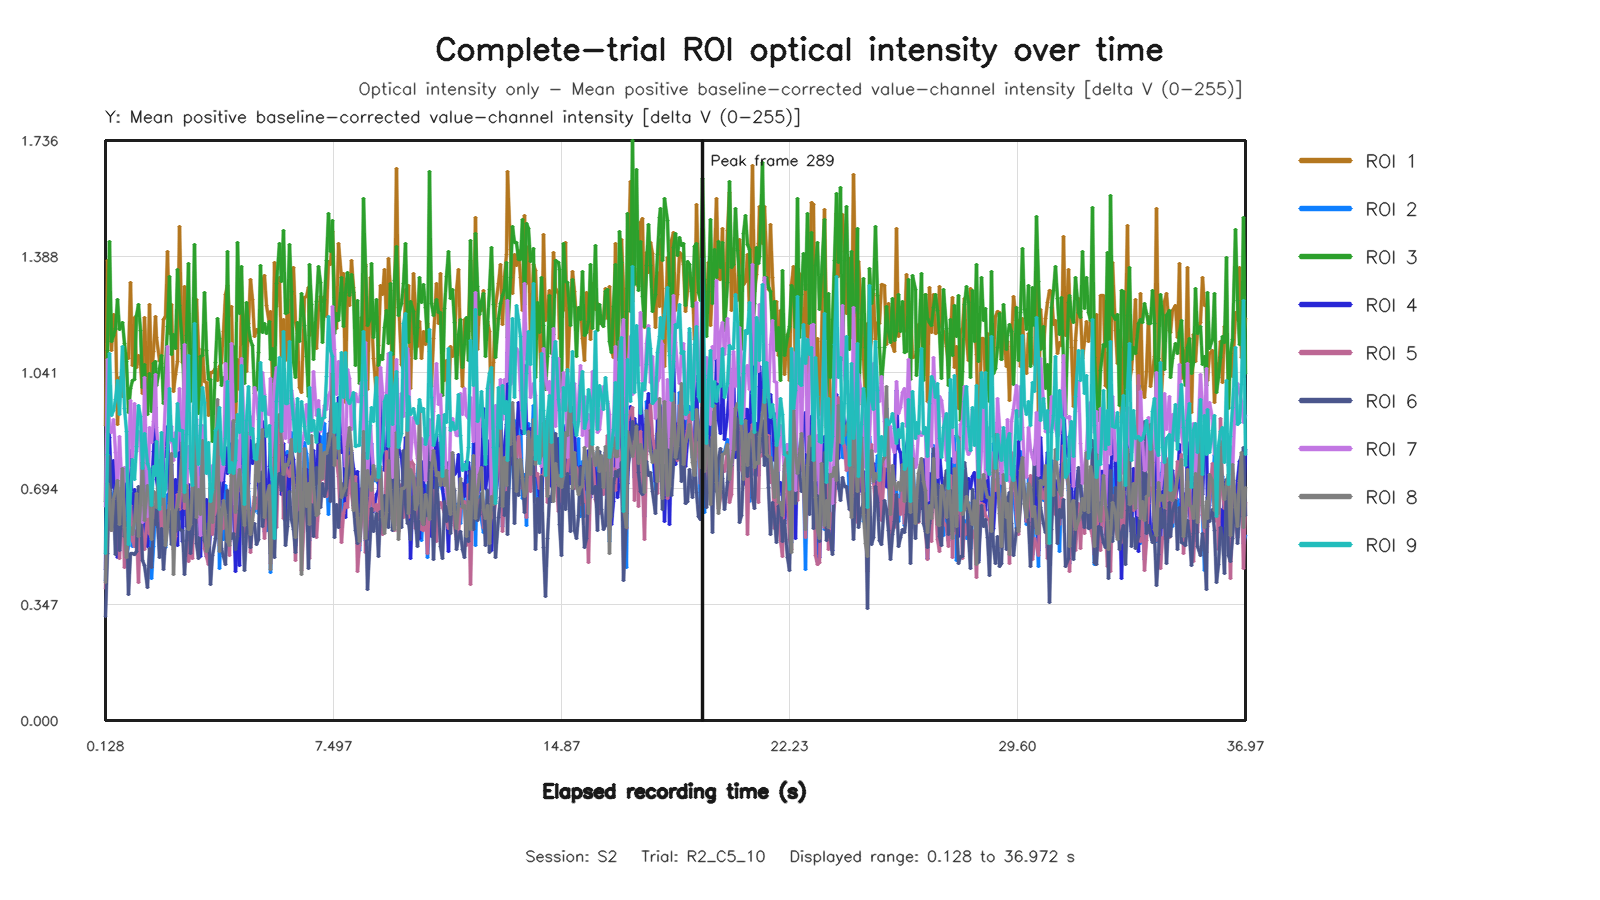

The file beside this chart, header and first rows:
capture_frame_id, elapsed_time_s, roi1_value, roi2_value, roi3_value, roi4_value, roi5_value, roi6_value, roi7_value, roi8_value, roi9_value
0, 0.128, 0.8819, 0.42, 0.6545, 0.4516, 0.3956, 0.3101, 0.6399, 0.4117, 0.499
1, 0.1926, 1.375, 0.6871, 1.107, 0.9252, 0.5896, 0.5008, 1.08, 0.7088, 0.7956
2, 0.2724, 1.195, 0.573, 1.432, 0.847, 0.5787, 0.7888, 0.868, 0.6844, 1.097
3, 0.3361, 1.108, 0.6065, 1.134, 0.6974, 0.5672, 0.592, 0.8612, 0.57, 0.9129
4, 0.4, 1.214, 0.6772, 1.152, 0.7793, 0.6376, 0.656, 0.9004, 0.662, 0.9268
5, 0.4663, 1.193, 0.7103, 1.174, 0.6329, 0.5806, 0.4979, 0.8006, 0.6877, 0.9598
6, 0.5284, 0.8845, 0.6982, 1.261, 0.4887, 0.6484, 0.7179, 0.6912, 0.7193, 1.016
7, 0.5921, 1.027, 0.5909, 1.17, 0.6466, 0.4837, 0.509, 0.8509, 0.5869, 0.9142
8, 0.6723, 0.9694, 0.7035, 1.189, 0.5849, 0.6615, 0.6894, 0.6638, 0.7543, 1.119
9, 0.7445, 1.076, 0.5841, 1.129, 0.716, 0.4589, 0.5506, 0.7568, 0.5763, 0.934
10, 0.8045, 1.097, 0.4886, 1.075, 0.6692, 0.5817, 0.5912, 0.7159, 0.4868, 0.8646
11, 0.8641, 1.082, 0.5247, 0.9213, 0.5479, 0.5478, 0.3759, 0.7561, 0.5787, 0.5267
12, 0.928, 1.311, 0.6103, 0.9936, 0.8071, 0.6425, 0.5011, 0.9578, 0.5766, 0.6849
13, 0.9921, 1.062, 0.5209, 1.016, 0.5778, 0.54, 0.501, 0.786, 0.5561, 0.7824
14, 1.079, 1.206, 0.6168, 1.02, 0.6911, 0.5193, 0.4977, 0.9488, 0.596, 0.7211
15, 1.136, 1.058, 0.6482, 1.211, 0.664, 0.5687, 0.5047, 0.8063, 0.6787, 0.8195
16, 1.2, 1.093, 0.5501, 1.245, 0.5647, 0.4116, 0.6995, 0.8653, 0.5521, 0.9429
17, 1.264, 1.065, 0.6501, 1.166, 0.6383, 0.6116, 0.6243, 0.8365, 0.6445, 0.9104
18, 1.328, 0.979, 0.738, 0.9975, 0.5142, 0.5589, 0.4779, 0.5919, 0.7717, 0.7528
19, 1.392, 1.205, 0.576, 1.066, 0.7542, 0.5118, 0.4637, 1.026, 0.5984, 0.8597
20, 1.477, 0.9955, 0.5408, 0.9163, 0.5192, 0.6149, 0.3988, 0.6095, 0.7034, 0.7705
21, 1.539, 1.244, 0.6224, 1.04, 0.6511, 0.5595, 0.5134, 0.8758, 0.6853, 0.7501
22, 1.601, 1.029, 0.4238, 0.925, 0.6862, 0.5467, 0.4578, 0.8308, 0.5423, 0.6425
23, 1.664, 1.103, 0.5217, 1.068, 0.8041, 0.5898, 0.5996, 0.8945, 0.6855, 0.7603
24, 1.728, 1.21, 0.6376, 1.076, 0.9354, 0.6445, 0.5851, 1.036, 0.6783, 0.7328
25, 1.792, 1.146, 0.5819, 1.004, 0.7206, 0.6086, 0.6481, 0.8755, 0.6378, 0.8346
26, 1.872, 1.078, 0.7472, 1.054, 0.6651, 0.7408, 0.4865, 0.7728, 0.7792, 0.6313
27, 1.937, 1.069, 0.5767, 1.093, 0.5501, 0.5421, 0.5759, 0.702, 0.6463, 0.8618
28, 2, 1.199, 0.6705, 0.9472, 0.7987, 0.6441, 0.4508, 0.8187, 0.7093, 0.6692
29, 2.064, 1.207, 0.517, 1.057, 0.7891, 0.5766, 0.5379, 0.9584, 0.5232, 0.6907
30, 2.128, 1.403, 0.6777, 1.178, 0.881, 0.6118, 0.6288, 1.12, 0.5758, 0.812
31, 2.192, 1.159, 0.6768, 1.328, 0.6503, 0.6436, 0.6244, 0.8329, 0.6512, 0.9928
32, 2.272, 1.244, 0.7202, 1.094, 0.7659, 0.7319, 0.5279, 0.8812, 0.7987, 0.839
33, 2.336, 0.984, 0.532, 1.156, 0.5773, 0.5126, 0.6278, 0.7782, 0.4359, 0.841
34, 2.4, 1.035, 0.5928, 1.114, 0.7202, 0.5493, 0.5656, 0.8609, 0.6282, 0.7894
35, 2.464, 1.075, 0.5961, 1.35, 0.5236, 0.6772, 0.6336, 0.807, 0.6416, 0.9472
36, 2.528, 1.479, 0.6057, 1.241, 0.8866, 0.6317, 0.5724, 0.9948, 0.6839, 0.8678
37, 2.608, 1.071, 0.6749, 1.114, 0.5356, 0.781, 0.5674, 0.7922, 0.8328, 0.8689
38, 2.672, 1.3, 0.6152, 0.9559, 0.9266, 0.6351, 0.4375, 1.124, 0.6552, 0.6811
39, 2.736, 1.138, 0.6478, 1.151, 0.5813, 0.756, 0.5376, 0.6949, 0.7032, 0.855
40, 2.801, 1.216, 0.5537, 1.368, 0.7059, 0.477, 0.6586, 0.82, 0.5702, 1.091
41, 2.865, 1.028, 0.5582, 0.9557, 0.6237, 0.5011, 0.4992, 0.805, 0.5874, 0.753
42, 2.928, 1.104, 0.5873, 1.111, 0.6566, 0.4844, 0.5556, 0.8116, 0.7102, 0.7036
43, 3.014, 1.051, 0.8331, 1.424, 0.6948, 0.8091, 0.744, 0.8498, 0.8812, 1.187
44, 3.072, 1.26, 0.596, 1.09, 0.7897, 0.5933, 0.5282, 0.9022, 0.6076, 0.8535
45, 3.136, 1.112, 0.7561, 0.9177, 0.6535, 0.6319, 0.4839, 0.6595, 0.6919, 0.7654
46, 3.2, 0.9609, 0.6765, 1.088, 0.4908, 0.7277, 0.6273, 0.5522, 0.6177, 0.8835
47, 3.264, 1.111, 0.8002, 1.092, 0.6928, 0.733, 0.6025, 0.8829, 0.838, 0.9951
48, 3.328, 1.016, 0.5393, 1.28, 0.5924, 0.5143, 0.54, 0.7742, 0.5683, 0.9517
49, 3.408, 1.012, 0.49, 1.107, 0.6615, 0.491, 0.5192, 0.7563, 0.5064, 0.7377
50, 3.472, 0.9126, 0.5278, 1.021, 0.481, 0.4656, 0.5896, 0.7444, 0.5235, 0.8327
51, 3.536, 1.041, 0.6913, 1.019, 0.5672, 0.7079, 0.4078, 0.7175, 0.698, 0.6553
52, 3.6, 1.042, 0.5848, 0.8335, 0.6497, 0.5576, 0.4948, 0.7623, 0.5939, 0.6902
53, 3.674, 1.053, 0.631, 1.072, 0.6268, 0.6239, 0.545, 0.7511, 0.7234, 0.8689
54, 3.734, 1.019, 0.8162, 1.204, 0.6494, 0.8683, 0.6091, 0.8461, 0.9592, 0.8769
55, 3.808, 1.061, 0.4555, 1.144, 0.7154, 0.5245, 0.632, 0.8086, 0.5066, 0.937
56, 3.872, 1.071, 0.6338, 1.002, 0.6441, 0.5822, 0.5153, 0.717, 0.6139, 0.7954
57, 3.936, 1.163, 0.5416, 1.028, 0.7143, 0.5759, 0.4898, 0.7605, 0.6574, 0.7669
58, 4.006, 1.275, 0.7018, 1.014, 0.8175, 0.6379, 0.4673, 1.067, 0.6158, 0.8431
59, 4.064, 1.301, 0.6584, 1.403, 0.7391, 0.555, 0.6891, 0.9039, 0.5341, 1.014
... 493 more rows
